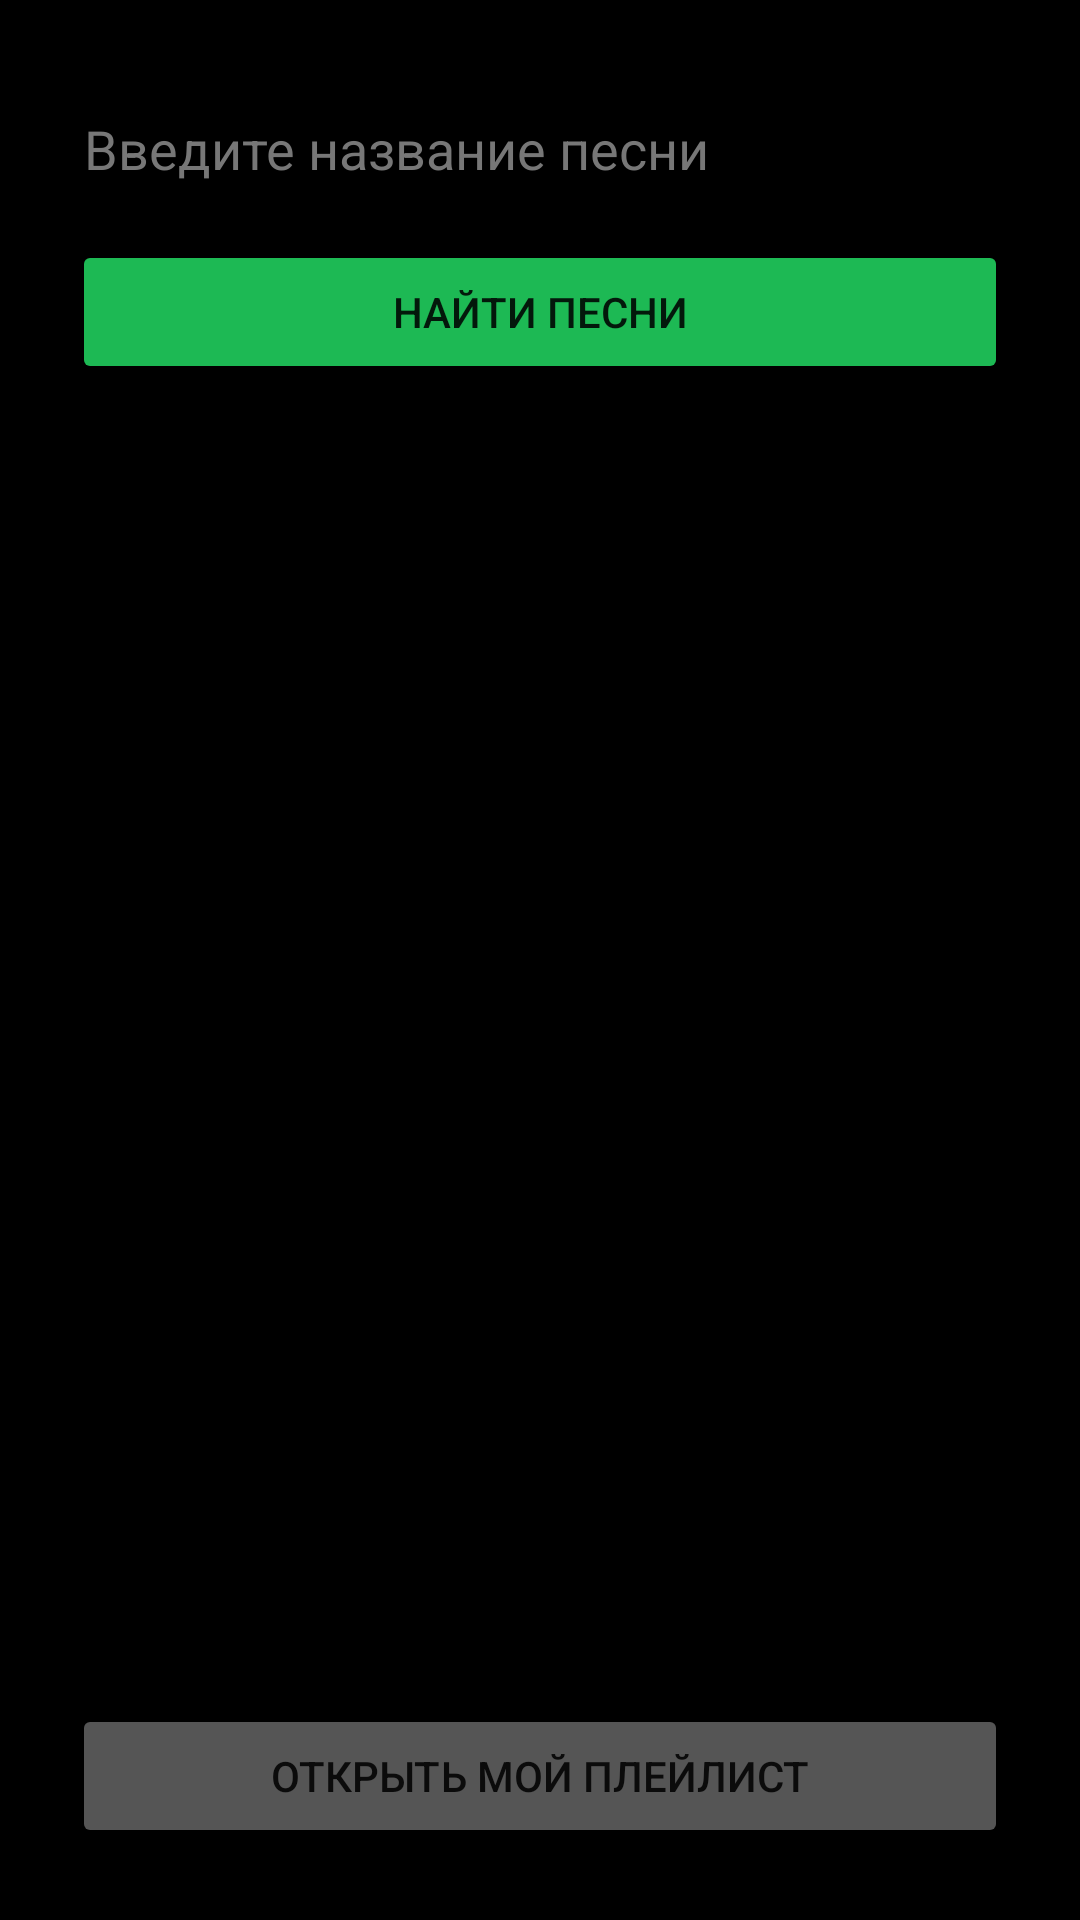

Reconstruct the res/layout file that produces this screen, plus the resources it refers to.
<!-- AndroidManifest.xml: application theme Theme.Pr5_2_api -->
<!-- res/layout/activity_search.xml -->
<?xml version="1.0" encoding="utf-8"?>
<LinearLayout xmlns:android="http://schemas.android.com/apk/res/android"
    android:layout_width="match_parent"
    android:layout_height="match_parent"
    android:padding="24dp"
    android:orientation="vertical"
    android:background="@color/black"
    >

    <EditText
        android:id="@+id/etSearchQuery"
        android:layout_width="match_parent"
        android:layout_height="wrap_content"
        android:hint="@string/vvod"
        android:textColor="@color/white"
        android:textColorHint="@color/grey"
        android:minHeight="48dp"
        />

    <Button
        android:id="@+id/btnFetchApi"
        android:layout_width="match_parent"
        android:layout_height="wrap_content"
        android:text="@string/findsong"
        android:backgroundTint="@color/green"
        android:layout_marginTop="8dp"/>

    <ScrollView
        android:layout_width="match_parent"
        android:layout_height="0dp"
        android:layout_weight="1"
        android:layout_marginTop="24dp"
        android:contentDescription="@string/result">

        <LinearLayout
            android:id="@+id/llSearchContainer"
            android:layout_width="match_parent"
            android:layout_height="wrap_content"
            android:orientation="vertical" />
    </ScrollView>

    <Button
        android:id="@+id/btnGoToPlaylist"
        android:layout_width="match_parent"
        android:layout_height="wrap_content"
        android:text="@string/open"
        android:backgroundTint="@color/darkgrey"
        android:layout_marginTop="16dp"/>


</LinearLayout>
<!-- resources referenced by this layout -->
<resources>
  <color name="black">#FF000000</color>
  <color name="darkgrey">#555555</color>
  <color name="green">#1DB954</color>
  <color name="grey">#777777</color>
  <color name="white">#FFFFFFFF</color>
  <string name="findsong">Найти песни</string>
  <string name="open">Открыть мой плейлист</string>
  <string name="result">Результаты поиска песен</string>
  <string name="vvod">Введите название песни</string>
  <style name="Theme.Pr5_2_api" parent="Base.Theme.Pr5_2_api" />
  <style name="Base.Theme.Pr5_2_api" parent="Theme.AppCompat.DayNight.NoActionBar">
          
          
      </style>
</resources>
